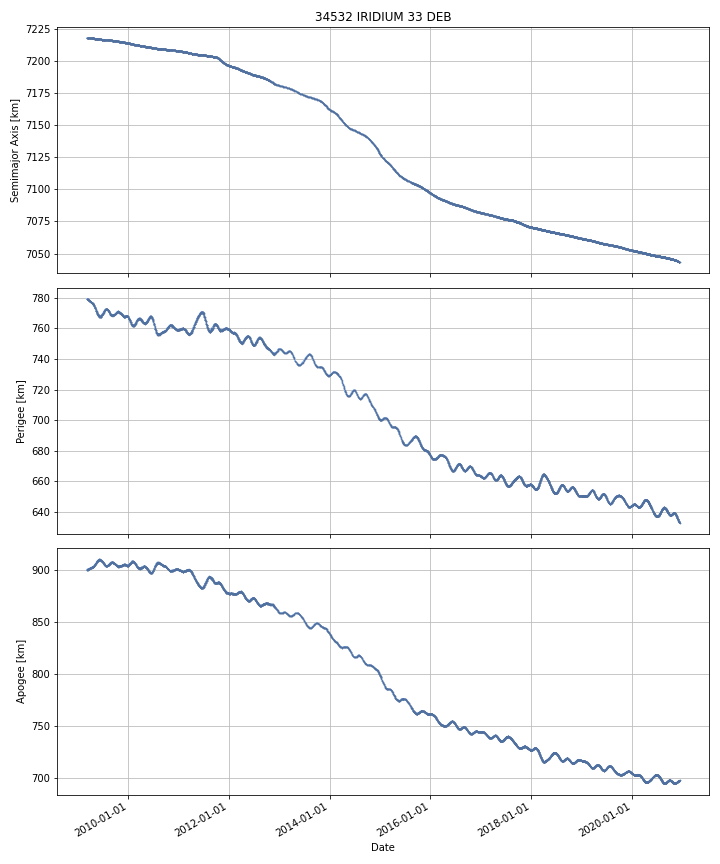

Values plotted in this chart, from the file beside it:
DATE, SEMIMAJOR_AXIS, PERIAPSIS, APOAPSIS, DOT_SEMIMAJOR_AXIS, DOT_PERIAPSIS, DOT_APOAPSIS
2009-03-10, 7218, 779.3, 900.3, , , 
2009-03-11, 7218, 779.2, 900.5, 0.002108, -0.1412, 0.1454
2009-03-12, 7218, 779.5, 900.2, 0.003889, 0.2902, -0.2824
2009-03-13, 7218, 779.4, 900.2, -0.00683, -0.005754, -0.007907
2009-03-14, 7218, 779.4, 900.2, -0.01048, -0.089, 0.06804
2009-03-15, 7218, 779.2, 900.3, -0.007574, -0.1276, 0.1124
2009-03-16, 7218, 779.2, 900.3, -0.009954, 0.0176, -0.0375
2009-03-17, 7218, 779, 900.6, -0.001064, -0.2702, 0.2681
2009-03-18, 7218, 778.9, 900.7, -0.006062, -0.0928, 0.08068
2009-03-19, 7218, 778.8, 900.7, -0.007016, -0.1058, 0.09173
2009-03-20, 7218, 778.6, 900.9, -0.008744, -0.2176, 0.2001
2009-03-21, 7218, 778.5, 901, -0.01015, -0.05172, 0.03142
2009-03-22, 7218, 778.5, 901, -0.006733, -0.05333, 0.03986
2009-03-23, 7218, 778.5, 901, -0.002887, 0.01898, -0.02475
2009-03-24, 7218, 778.4, 901, -0.003474, -0.03409, 0.02714
2009-03-25, 7218, 778.4, 901.1, -0.003579, -0.06139, 0.05423
2009-03-26, 7218, 778.3, 901.1, -0.01277, -0.09979, 0.07425
2009-03-27, 7218, 778.2, 901.2, -0.01445, -0.1119, 0.08298
2009-03-28, 7218, 778, 901.4, 0.00343, -0.1916, 0.1985
2009-03-29, 7218, 777.8, 901.6, -0.00328, -0.1724, 0.1659
2009-03-30, 7218, 777.7, 901.6, -0.0106, -0.06128, 0.04007
2009-03-31, 7218, 777.6, 901.7, -0.01031, -0.09823, 0.07761
2009-04-01, 7218, 777.7, 901.7, -0.004825, 0.04085, -0.0505
2009-04-02, 7218, 777.7, 901.6, -0.002954, 0.0136, -0.0195
2009-04-03, 7218, 777.6, 901.8, -0.00247, -0.128, 0.1231
2009-04-04, 7218, 777.4, 901.9, -0.00816, -0.1512, 0.1348
2009-04-05, 7218, 777.4, 901.9, -0.009892, -0.05108, 0.0313
2009-04-06, 7218, 777.3, 902, -0.008268, -0.0353, 0.01876
2009-04-07, 7218, 777.4, 901.9, -0.008089, 0.06885, -0.08503
2009-04-08, 7218, 777.5, 901.8, -0.007271, 0.06834, -0.08288
2009-04-09, 7218, 777.5, 901.8, -0.0005197, 0.02146, -0.0225
2009-04-10, 7218, 777.2, 902, -0.0009582, -0.2554, 0.2535
2009-04-11, 7218, 777.1, 902.1, -0.01346, -0.1289, 0.102
2009-04-12, 7218, 777, 902.3, -0.01262, -0.1589, 0.1337
2009-04-13, 7218, 776.8, 902.4, -0.001405, -0.1472, 0.1443
2009-04-14, 7218, 776.7, 902.4, -0.006992, -0.05469, 0.04071
2009-04-15, 7218, 776.8, 902.4, -0.008977, 0.05521, -0.07316
2009-04-16, 7218, 776.6, 902.5, -0.01001, -0.1658, 0.1458
2009-04-17, 7218, 776.6, 902.6, -0.004915, -0.05262, 0.04279
2009-04-18, 7218, 776.6, 902.5, -0.005134, 0.02352, -0.03379
2009-04-19, 7218, 776.6, 902.5, -0.007587, -0.03698, 0.0218
2009-04-20, 7218, 776.3, 902.7, -0.008855, -0.224, 0.2063
2009-04-21, 7218, 776.3, 902.8, -0.004136, -0.06905, 0.06078
2009-04-22, 7218, 776.2, 902.9, -0.004064, -0.08095, 0.07282
2009-04-23, 7218, 776.1, 902.9, -0.01338, -0.07976, 0.05299
2009-04-24, 7218, 776.1, 902.9, -0.01167, -0.03155, 0.008205
2009-04-25, 7218, 775.9, 903.1, -0.01878, -0.182, 0.1444
2009-04-26, 7218, 775.5, 903.4, -0.01264, -0.3744, 0.3491
2009-04-27, 7218, 775.4, 903.5, -0.01195, -0.1377, 0.1138
2009-04-28, 7218, 775.4, 903.5, -0.01197, 0.003328, -0.02728
2009-04-29, 7218, 775.2, 903.7, -0.01629, -0.2382, 0.2056
2009-04-30, 7218, 774.9, 903.9, -0.00827, -0.2183, 0.2018
2009-05-01, 7218, 774.8, 904.1, -0.01206, -0.1602, 0.1361
2009-05-02, 7218, 774.7, 904.1, -0.0133, -0.0959, 0.06931
2009-05-03, 7218, 774.5, 904.3, -0.02019, -0.2281, 0.1877
2009-05-04, 7218, 774.1, 904.7, -0.01424, -0.3621, 0.3336
2009-05-05, 7217, 773.8, 905, -0.009502, -0.3347, 0.3157
2009-05-06, 7217, 773.5, 905.1, -0.0196, -0.2181, 0.1789
2009-05-07, 7217, 773.4, 905.2, -0.01831, -0.1242, 0.08754
2009-05-08, 7217, 773.4, 905.2, -0.01455, -0.03251, 0.003418
... 4,233 more rows
